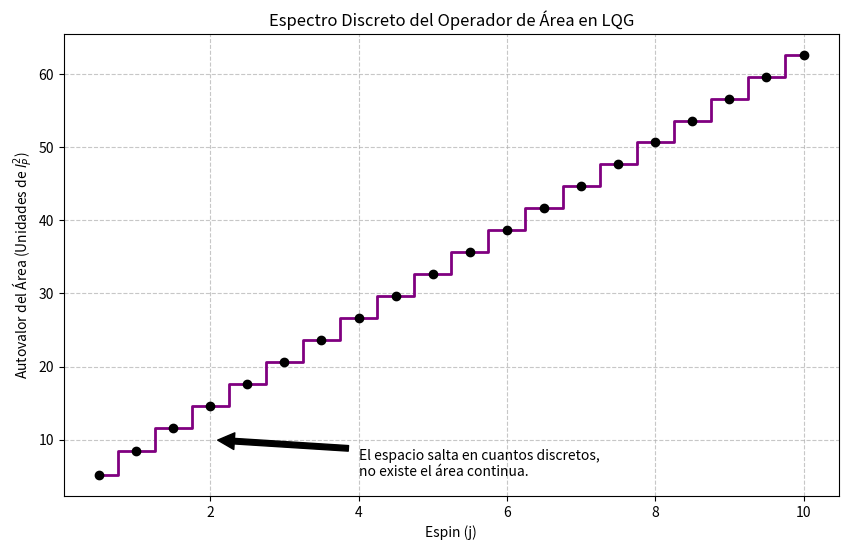

Generate this figure with matplotlib:
import numpy as np
import matplotlib.pyplot as plt

# Espectro del Operador de Área en Gravedad Cuántica de Lazos (Rovelli-Smolin)
# A = 8 * pi * gamma * l_p^2 * sum(sqrt(j * (j + 1)))

gamma = 0.2375  # Parámetro de Barbero-Immirzi
j_vals = np.arange(0.5, 10.5, 0.5)  # Espines (1/2, 1, 3/2, 2...)

def area_eigenvalue(j):
    return 8 * np.pi * gamma * np.sqrt(j * (j + 1))

areas = [area_eigenvalue(j) for j in j_vals]

plt.figure(figsize=(10, 6))
plt.step(j_vals, areas, where='mid', color='purple', linewidth=2)
plt.plot(j_vals, areas, 'o', color='black')

plt.title('Espectro Discreto del Operador de Área en LQG')
plt.xlabel('Espin (j)')
plt.ylabel('Autovalor del Área (Unidades de $l_P^2$)')
plt.grid(True, linestyle='--', alpha=0.7)
plt.annotate('El espacio salta en cuantos discretos,\nno existe el área continua.', 
             xy=(2, 10), xytext=(4, 5), arrowprops=dict(facecolor='black', shrink=0.05))
plt.show()
